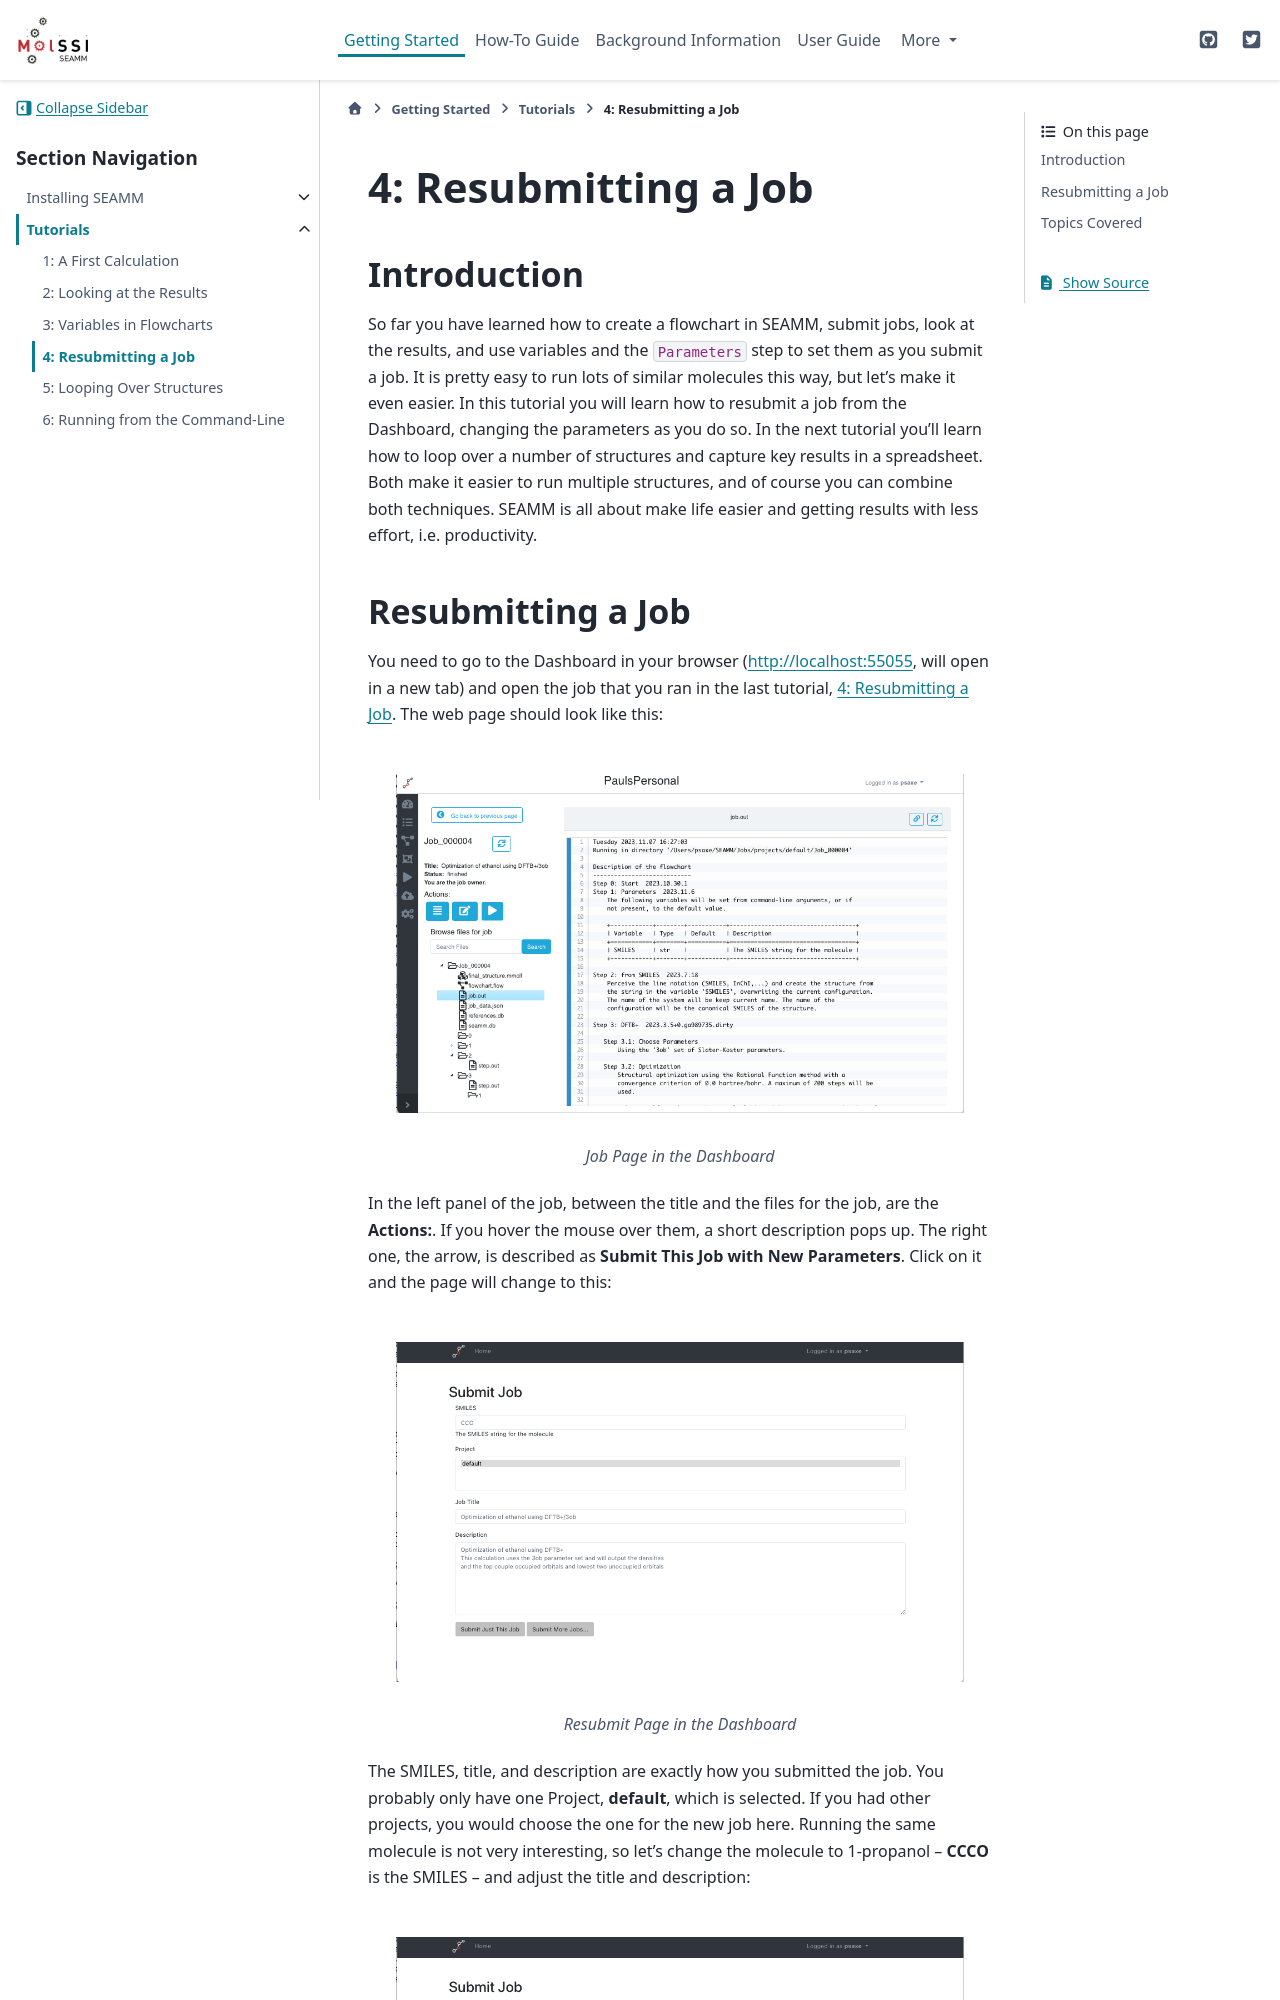

repository: molssi-seamm/molssi-seamm.github.io · page: getting_started/tutorials/tutorial_4.html · generator: sphinx

.. _tutorial-4:

*********************
4: Resubmitting a Job
*********************

Introduction
------------

So far you have learned how to create a flowchart in SEAMM, submit jobs, look at the
results, and use variables and the ``Parameters`` step to set them as you submit a
job. It is pretty easy to run lots of similar molecules this way, but let's make it even
easier. In this tutorial you will learn how to resubmit a job from the Dashboard,
changing the parameters as you do so. In the next tutorial you'll learn how to loop over
a number of structures and capture key results in a spreadsheet. Both make it easier to
run multiple structures, and of course you can combine both techniques. SEAMM is all
about make life easier and getting results with less effort, i.e. productivity.
